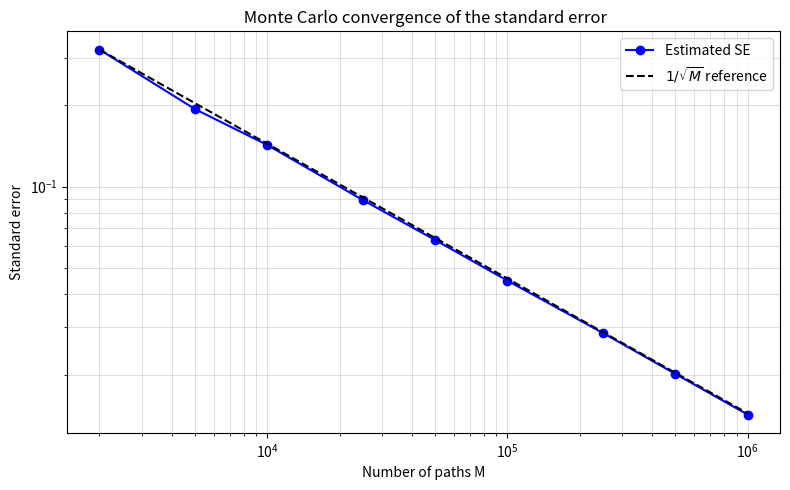

Write Python code to recreate this figure. (Note: this script raises an exception after producing the figure.)
import numpy as np
import matplotlib.pyplot as plt

#common contract specification (priced under the risk-neutral measure Q)
w1 = w2 = 0.5
T = 1
r = 0.02
K = 100

# Q1(a): both underlyings log-normal, exact simulation, rho = 0.30
#parameters in the physical measure

S10_a, S20_a = 100, 100
sigma1_a, sigma2_a = 0.20, 0.30
rho_a = 0.30

def simulate_basket_lognormal(M):
    """
    we simulate M paths of the basket call under the risk-neutral measure Q,
    assuming both underlyings are log-normal. We use the exact GBM solution at maturity, so no time
    discretization is needed. Returns the MC estimator and its standard error.
    """

    rng = np.random.default_rng(99)

    #we generate two independent standard normals and correlate them via Cholesky decomposition
    Z1 = rng.standard_normal(M)
    Zc = rng.standard_normal(M)
    Z2 = rho_a*Z1 + np.sqrt(1 - rho_a**2)*Zc

    #we simulate the terminal prices using the exact GBM solution under Q
    S1 = S10_a*np.exp((r - 0.5*sigma1_a**2)*T + sigma1_a*np.sqrt(T)*Z1)
    S2 = S20_a*np.exp((r - 0.5*sigma2_a**2)*T + sigma2_a*np.sqrt(T)*Z2)

    #we compute the basket value and the discounted payoff
    B = w1*S1 + w2*S2
    disc_payoff = np.exp(-r*T)*np.maximum(B - K, 0)

    #monte carlo estimator and standard error
    V_aprox = np.mean(disc_payoff)
    SE_aprox = np.std(disc_payoff, ddof=1)/np.sqrt(M)
    return V_aprox, SE_aprox


#convergence test
#the MC error decays as O(1/sqrt(M)), so SE vs M should be a line of
#slope -1/2 in log-log scale. We print a table and estimate the rate.
M_vals = [2000, 5000, 10000, 25000, 50000, 100000, 250000, 500000, 1000000]
prices_a, ses_a = [], []
print(f"{'M':>9}  {'price':>9}  {'SE':>9}  {'95% CI half-width':>18}")
print("-"*52)
for M in M_vals:
    p, se = simulate_basket_lognormal(M)
    prices_a.append(p); ses_a.append(se)
    print(f"{M:>9}  {p:>9.5f}  {se:>9.5f}  {1.96*se:>18.5f}")

x = np.log(M_vals)
y = np.log(ses_a)

#we estimate the convergence rate as the slope of log(SE) vs log(M)
#we use ordinary least-squares slope = cov(x,y)/var(x).
slope_ols = np.sum((x - x.mean()) * (y - y.mean())) / np.sum((x - x.mean())**2)
print(f"\n  convergence rate (slope of log SE vs log M) = {slope_ols:.3f}  (expected -0.5)\n")

#figure: SE vs M in log-log, with a 1/sqrt(M) reference line
plt.figure(figsize=(8, 5))
plt.loglog(M_vals, ses_a, 'o-', color='blue', label='Estimated SE')
c_ref = ses_a[0]*np.sqrt(M_vals[0])
plt.loglog(M_vals, c_ref/np.sqrt(np.array(M_vals, dtype=float)), 'k--',
           label=r'$1/\sqrt{M}$ reference')
plt.xlabel('Number of paths M'); plt.ylabel('Standard error')
plt.title(' Monte Carlo convergence of the standard error')
plt.legend(); plt.grid(True, which='both', alpha=0.4)
plt.tight_layout()
plt.savefig('/Users/albertfernandezperez/Downloads/q1a_convergence.png', dpi=150)
plt.show()


# Q1(b): S1 log-normal, S2 CIR (square-root) process, rho = 0.10
#parameters in the physical measure
S10_b, S20_b = 100, 100
sigma1_b = 0.25
sigma2_b = 1.5
rho_b = 0.10

#note: under Q the second underlying is a tradable asset, so its discounted
#price is a martingale and the physical CIR drift kappa(theta - S2) is replaced
#by r*S2. This is exactly the square-root process of the technical hint,
#dS2 = r*S2 dt + sigma2*sqrt(S2) dW2, for which exact simulation exists only in
#the uncorrelated case. As here rho != 0, exact joint simulation is not
#available, so we use a Euler-Maruyama scheme for S2.
 
def simulate_basket_cir(M, n_steps):
    """
    we simulate M paths of the basket call under Q with S1 log-normal and S2 a
    CIR process with risk-neutral drift r*S2. The increments of W1
    and W2 are correlated via Cholesky. S1 is stepped with its exact GBM solution
    and S2 with the Euler-Maruyama scheme of Lecture 4,
        X_hat(t_k) = X_hat(t_{k-1}) + mu(t_{k-1}, X_hat) h + sigma(t_{k-1}, X_hat) sqrt(h) Z_k,
    applied to dS2 = mu(t,X) dt + sigma(t,X) dW with mu(t,X) = r*X and
    sigma(t,X) = sigma2*sqrt(X). We add a full truncation X -> max(X,0) inside the
    square root (and drift), which guarantees that the square-root
    diffusion is well defined when a step would drive a path negative.
    Returns the MC estimator and its standard error.
    """
    rng = np.random.default_rng(99)
    h = T/n_steps                       # step size (the slide's h, with K*h = T)
    sq = np.sqrt(h)
    S1 = np.full(M, S10_b)
    S2 = np.full(M, S20_b)
    for _ in range(n_steps):
        #we draw the i.i.d. standard normals Z_k ~ N(0,1) of the scheme and build a
        #correlated normal for W2 via Cholesky decomposition (correlation rho with W1)
        Z1 = rng.standard_normal(M)
        Zc = rng.standard_normal(M)
        Z2 = rho_b*Z1 + np.sqrt(1 - rho_b**2)*Zc
        #S1, we do exact GBM step
        S1 = S1*np.exp((r - 0.5*sigma1_b**2)*h + sigma1_b*sq*Z1)
        #S2, we do Euler-Maruyama step with mu = r*X, sigma = sigma2*sqrt(X), full truncation
        S2p = np.maximum(S2, 0)
        S2 = S2 + r*S2p*h + sigma2_b*np.sqrt(S2p)*sq*Z2
    S2 = np.maximum(S2, 0)
    B = w1*S1 + w2*S2
    disc_payoff = np.exp(-r*T)*np.maximum(B - K, 0)
    return np.mean(disc_payoff), np.std(disc_payoff, ddof=1)/np.sqrt(M)
 
#we report the estimator and 95% CI at a fine grid and a large M
n_ref = 200
price_b, se_b = simulate_basket_cir(400_000, n_ref)
ci_lo_b, ci_hi_b = price_b - 1.96*se_b, price_b + 1.96*se_b
print("Q1(b) GBM + CIR, rho = 0.10  (full-truncation Euler)")
print(f"  price = {price_b:.5f},  SE = {se_b:.5f},  95% CI = [{ci_lo_b:.5f}, {ci_hi_b:.5f}]\n")
 
# convergence test 1, time-discretization (weak) error
#we isolate the discretization bias from the MC noise by reusing the SAME
#Brownian increments across all grids. We simulate on a fine grid and build the
#coarser grids by adding increments, so the only difference between grids is
#the discretization. We then measure the bias against a fine reference.
n_fine = 256
n_list = [4, 8, 16, 32, 64, 128]
chunks, M_chunk = 12, 60_000
acc = {n: 0.0 for n in n_list}; acc_ref = 0.0; M_total = 0
 
def basket_on_grid(dW1f, dW2f, n_steps, M_chunk):
    """
    we price the basket on a coarse grid of n_steps by aggregating the fine
    Brownian increments dW1f, dW2f (shape (M_chunk, n_fine)) into n_steps blocks.
    """
    k = n_fine//n_steps
    h = T/n_steps
    dW1 = dW1f.reshape(M_chunk, n_steps, k).sum(2)
    dW2 = dW2f.reshape(M_chunk, n_steps, k).sum(2)
    S1 = np.full(M_chunk, S10_b); S2 = np.full(M_chunk, S20_b)
    for i in range(n_steps):
        #the block increment dW over one coarse step equals sqrt(h) Z_k in law;
        #S1 is exact GBM and S2 is the Euler-Maruyama step (with full truncation)
        S1 = S1*np.exp((r - 0.5*sigma1_b**2)*h + sigma1_b*dW1[:, i])
        S2p = np.maximum(S2, 0); S2 = S2 + r*S2p*h + sigma2_b*np.sqrt(S2p)*dW2[:, i]
    return np.exp(-r*T)*np.maximum(w1*S1 + w2*np.maximum(S2, 0) - K, 0).sum()
 

rng = np.random.default_rng(99)
for _ in range(chunks):
    sq = np.sqrt(T/n_fine)
    dW1f = rng.standard_normal((M_chunk, n_fine))*sq
    dW2f = rho_b*dW1f + np.sqrt(1 - rho_b**2)*rng.standard_normal((M_chunk, n_fine))*sq
    acc_ref += basket_on_grid(dW1f, dW2f, n_fine, M_chunk)
    for n in n_list:
        acc[n] += basket_on_grid(dW1f, dW2f, n, M_chunk)
    M_total += M_chunk
 
ref_price = acc_ref/M_total
print("Q1(b) convergence test 1 - time-discretization weak error")
print(f"  reference price ({n_fine} steps, M = {M_total}): {ref_price:.5f}")
print(f"{'n_steps':>8}  {'price':>9}  {'|bias|':>9}")
print("-"*30)
biases = []
for n in n_list:
    p = acc[n]/M_total; biases.append(abs(p - ref_price))
    print(f"{n:>8}  {p:>9.5f}  {abs(p-ref_price):>9.5f}")
hs = np.array([T/n for n in n_list])
biases = np.array(biases)
#we fit the rate on the coarse grids where the bias dominates the noise floor
weak_order = np.polyfit(np.log(hs[:4]), np.log(biases[:4]), 1)[0]
print(f"\n  weak convergence order (slope of log|bias| vs log h) = {weak_order:.2f}  (expected 1.0)\n")
 
plt.figure(figsize=(8, 5))
plt.loglog(hs, biases, 's-', color='red', label='Discretization bias')
c_w = biases[0]/hs[0]
plt.loglog(hs, c_w*hs, 'k--', label=r'order-1 reference ($\propto h$)')
plt.xlabel(r'step size $h$'); plt.ylabel('|bias| vs fine reference')
plt.title('time-discretization weak convergence of the Euler scheme')
plt.legend(); plt.grid(True, which='both', alpha=0.4)
plt.tight_layout()
plt.savefig('/Users/albertfernandezperez/Downloads/q1b_time_convergence.png', dpi=150)
plt.show()
 
#convergence test 2: simulation error
#we fix the grid (n_ref steps) and vary M to verify the O(1/sqrt(M)) decay.
M_vals_b = [5000, 10000, 25000, 50000, 100000, 200000, 400000]
prices_b, ses_b = [], []
print("convergence test 2 - simulation (statistical) error")
print(f"{'M':>9}  {'price':>9}  {'SE':>9}  {'95% CI half-width':>18}")
print("-"*52)
for M in M_vals_b:
    p, se = simulate_basket_cir(M, n_ref)
    prices_b.append(p); ses_b.append(se)
    print(f"{M:>9}  {p:>9.5f}  {se:>9.5f}  {1.96*se:>18.5f}")
slope_b = np.polyfit(np.log(M_vals_b), np.log(ses_b), 1)[0]
print(f"\n  convergence rate (slope of log SE vs log M) = {slope_b:.3f}  (expected -0.5)")
 
plt.figure(figsize=(8, 5))
plt.loglog(M_vals_b, ses_b, 'o-', color='green', label='Estimated SE')
c_ref_b = ses_b[0]*np.sqrt(M_vals_b[0])
plt.loglog(M_vals_b, c_ref_b/np.sqrt(np.array(M_vals_b, dtype=float)), 'k--',
           label=r'$1/\sqrt{M}$ reference')
plt.xlabel('Number of paths M'); plt.ylabel('Standard error')
plt.title(' Monte Carlo (statistical) convergence of the standard error')
plt.legend(); plt.grid(True, which='both', alpha=0.4)
plt.tight_layout()
plt.savefig('/Users/albertfernandezperez/Downloads/q1b_mc_convergence.png', dpi=150)
plt.show()
 
